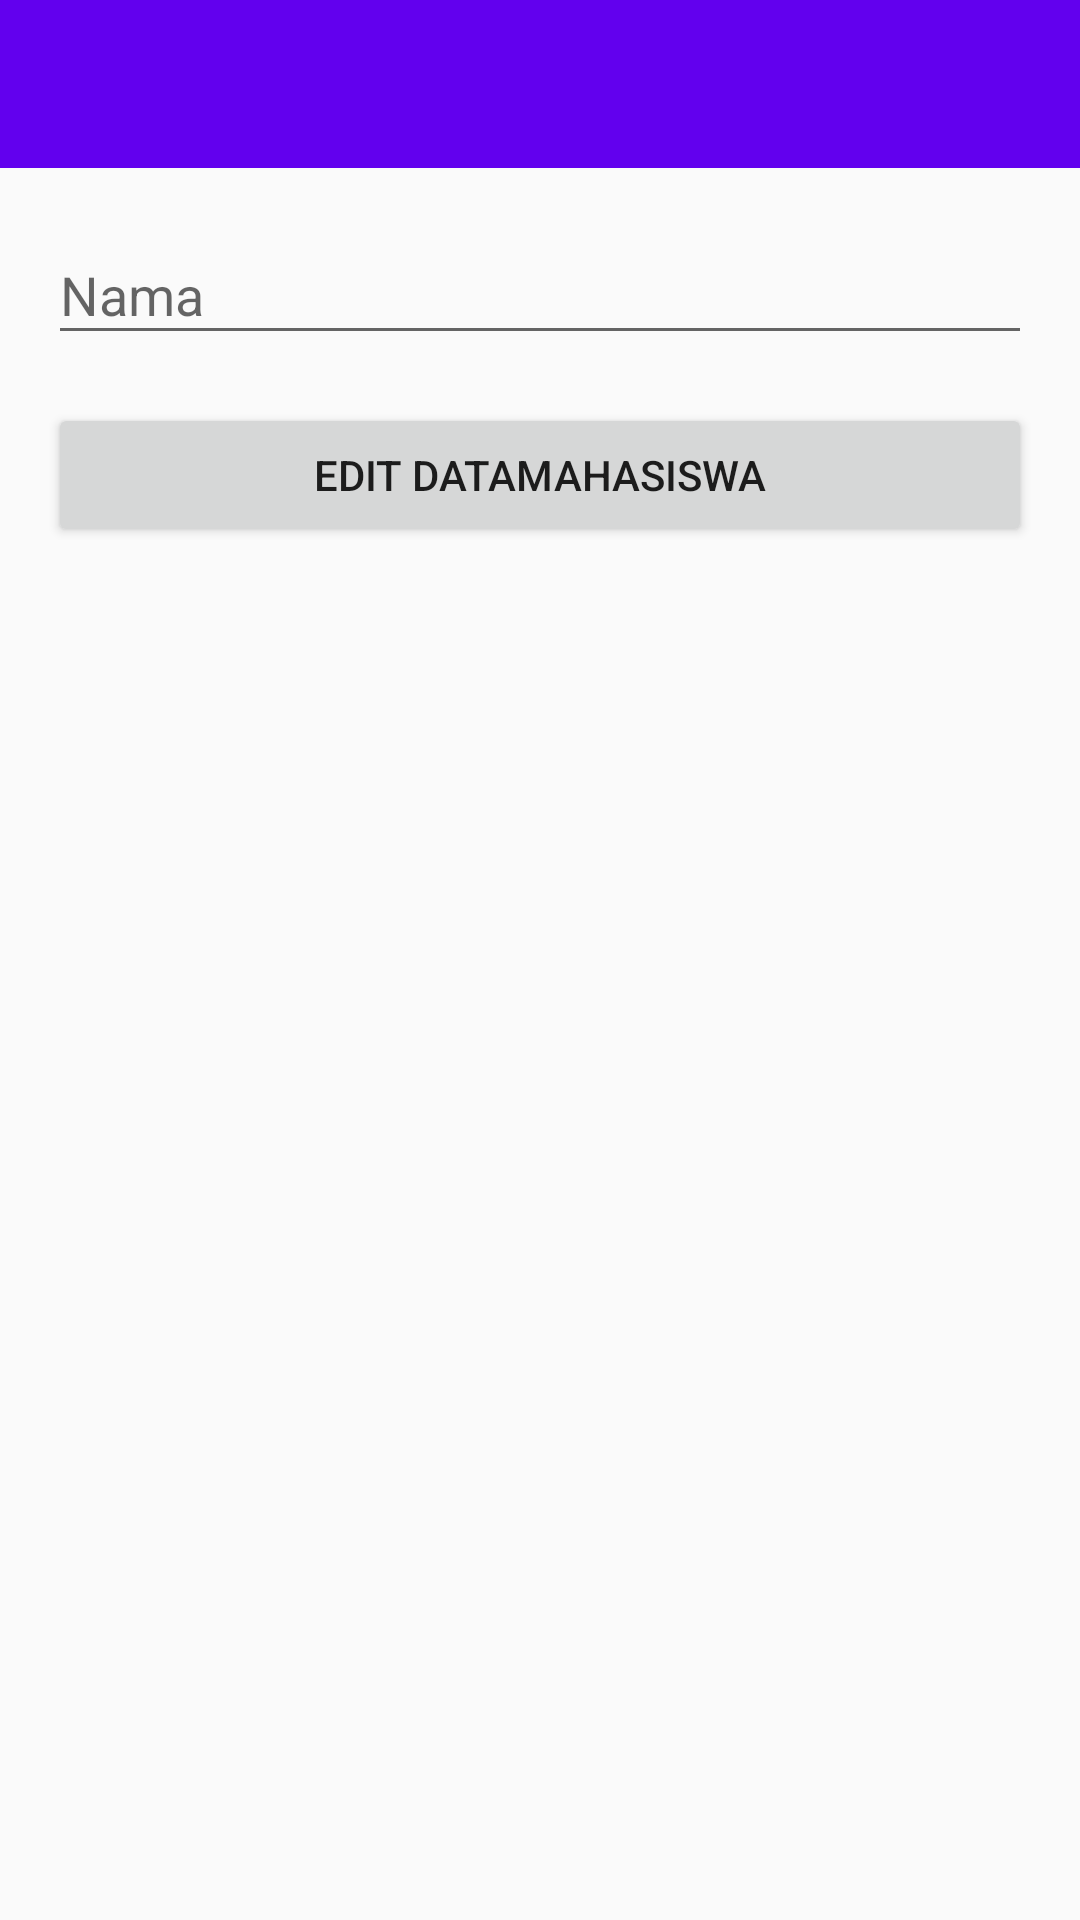

Here is an Android app screen rendered from its layout file. Give the layout XML and the strings, colors and styles it references.
<!-- AndroidManifest.xml: application theme Theme.BluetootContactTrace -->
<!-- res/layout/activity_update_data_mahasiswa.xml -->
<?xml version="1.0" encoding="utf-8"?>
<androidx.constraintlayout.widget.ConstraintLayout xmlns:android="http://schemas.android.com/apk/res/android"
    xmlns:app="http://schemas.android.com/apk/res-auto"
    xmlns:tools="http://schemas.android.com/tools"
    android:layout_width="match_parent"
    android:layout_height="match_parent"
    android:orientation="vertical"
    android:focusable="true"
    android:focusableInTouchMode="true"
    tools:context="activity.UpdateDataMahasiswaActivity">

    <androidx.appcompat.widget.Toolbar
        android:id="@+id/toolbarEdit"
        android:layout_width="match_parent"
        android:layout_height="wrap_content"
        android:background="@color/colorPrimary"
        android:theme="@style/ThemeOverlay.AppCompat.Dark.ActionBar"
        tools:ignore="MissingConstraints" />

    <ScrollView
        android:layout_width="match_parent"
        android:layout_height="match_parent">

        <LinearLayout
            android:layout_width="match_parent"
            android:layout_height="wrap_content"
            android:layout_margin="16dp"
            android:orientation="vertical">

            <com.google.android.material.textfield.TextInputLayout
                android:id="@+id/inNamaEdit"
                android:layout_width="match_parent"
                android:layout_height="wrap_content"
                android:layout_marginTop="50dp">

                <EditText
                    android:id="@+id/etNamaEdit"
                    android:layout_width="match_parent"
                    android:layout_height="wrap_content"
                    android:hint="Nama"
                    android:inputType="textNoSuggestions" />
            </com.google.android.material.textfield.TextInputLayout>

            <Button
                android:id="@+id/btnEdit"
                android:layout_width="match_parent"
                android:layout_height="wrap_content"
                android:layout_marginTop="16dp"
                android:text="edit dataMahasiswa" />
        </LinearLayout>
    </ScrollView>
</androidx.constraintlayout.widget.ConstraintLayout>
<!-- resources referenced by this layout -->
<resources>
  <style name="Theme.BluetootContactTrace" parent="Theme.AppCompat.Light.DarkActionBar">
          
          <item name="colorPrimary">@color/purple_500</item>
          <item name="colorPrimaryDark">@color/purple_700</item>
          <item name="colorAccent">@color/teal_200</item>
          
      </style>
  <!-- not gathered from this repository: default colours our renderer supplied (Android Studio template values) -->
  <color name="purple_500">#FF6200EE</color>
  <color name="purple_700">#FF3700B3</color>
  <color name="teal_200">#FF03DAC5</color>
  <color name="colorPrimary">#FF6200EE</color>
</resources>
